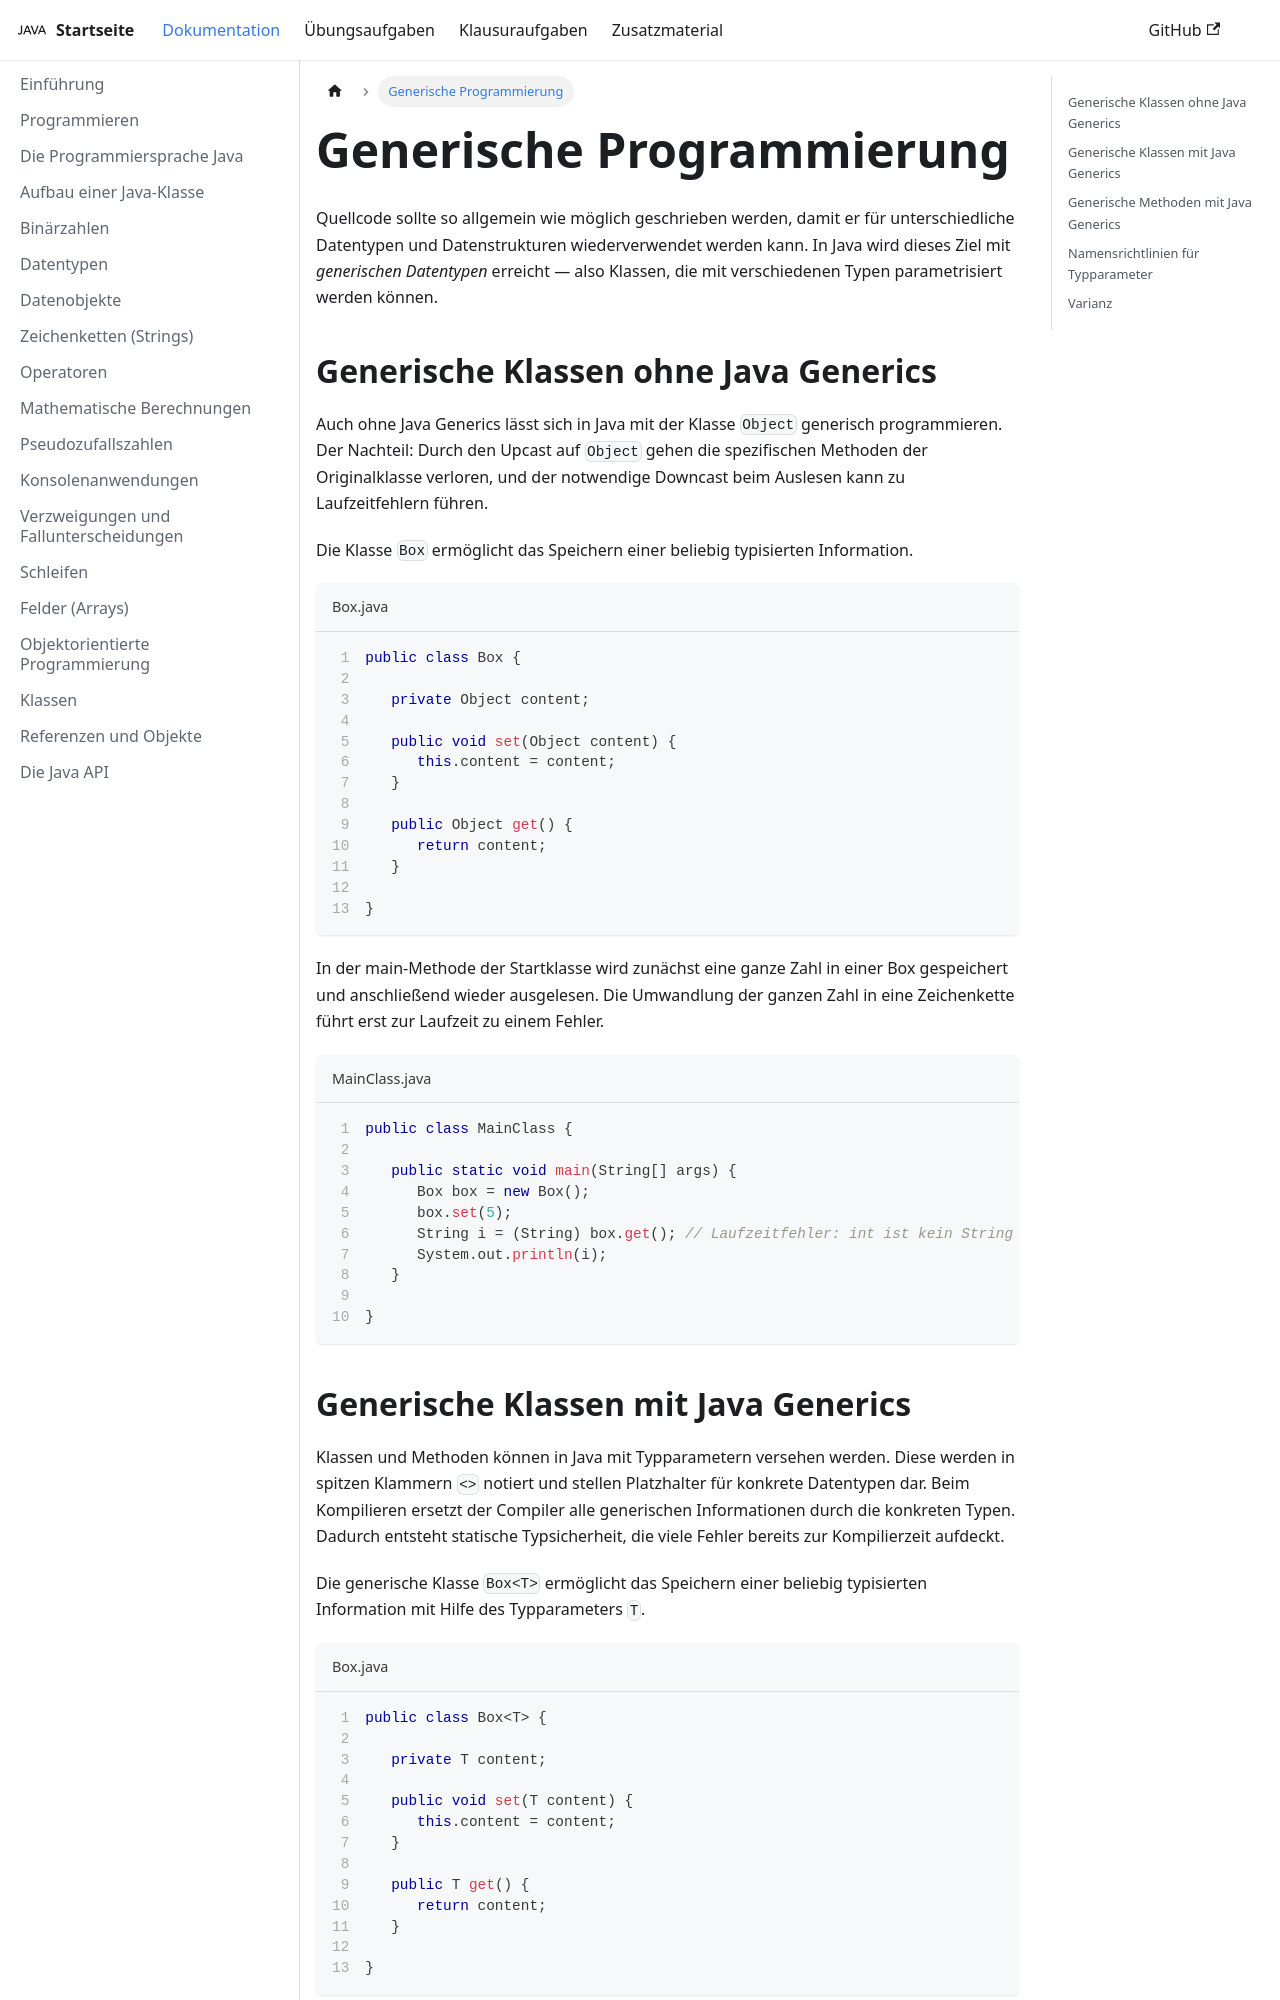

repository: jappuccini/java-docs · page: production/documentation/generics/index.html · generator: docusaurus

---
title: Generische Programmierung
description: ''
sidebar_position: 270
tags: [generics]
---

Quellcode sollte so allgemein wie möglich geschrieben werden, damit er für
unterschiedliche Datentypen und Datenstrukturen wiederverwendet werden kann. In
Java wird dieses Ziel mit _generischen Datentypen_ erreicht — also Klassen, die
mit verschiedenen Typen parametrisiert werden können.

## Generische Klassen ohne Java Generics

Auch ohne Java Generics lässt sich in Java mit der Klasse `Object` generisch
programmieren. Der Nachteil: Durch den Upcast auf `Object` gehen die
spezifischen Methoden der Originalklasse verloren, und der notwendige Downcast
beim Auslesen kann zu Laufzeitfehlern führen.

Die Klasse `Box` ermöglicht das Speichern einer beliebig typisierten
Information.

```java title="Box.java" showLineNumbers
public class Box {

   private Object content;

   public void set(Object content) {
      this.content = content;
   }

   public Object get() {
      return content;
   }

}
```

In der main-Methode der Startklasse wird zunächst eine ganze Zahl in einer Box
gespeichert und anschließend wieder ausgelesen. Die Umwandlung der ganzen Zahl
in eine Zeichenkette führt erst zur Laufzeit zu einem Fehler.

```java title="MainClass.java" showLineNumbers
public class MainClass {

   public static void main(String[] args) {
      Box box = new Box();
      box.set(5);
      String i = (String) box.get(); // Laufzeitfehler: int ist kein String
      System.out.println(i);
   }

}
```
